Photos from the image-classification dataset "data" in the GitHub repository ydtrxh/ENSAM-Smart-Navigation. Its 15 classes are: student administration office, amphithéâtre, GMS practical work workshop, bibliothèque, forum center, centre de langue, centre de recherche, département matériaux et des procédés, AEEE department, civil engineering department, département mathématiques informatique, département forge et fonderie, département énergétique, salle de conférence, TP fabrication mécanique.

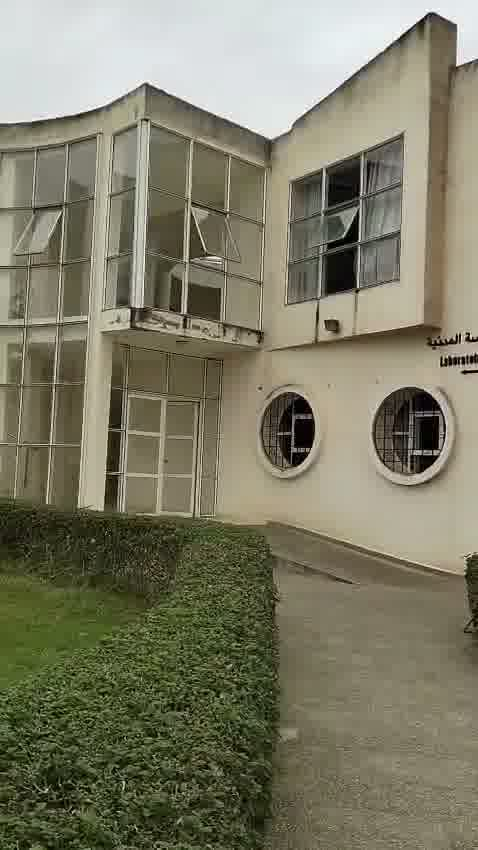
Label: civil engineering department

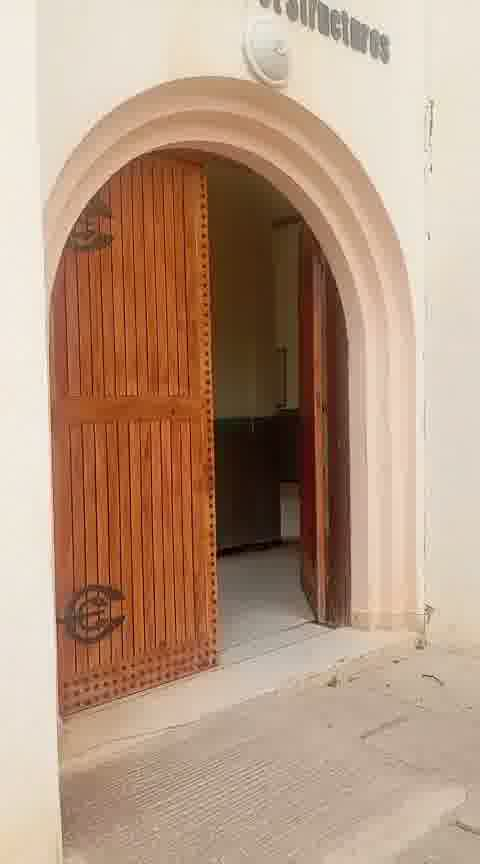
Label: GMS practical work workshop

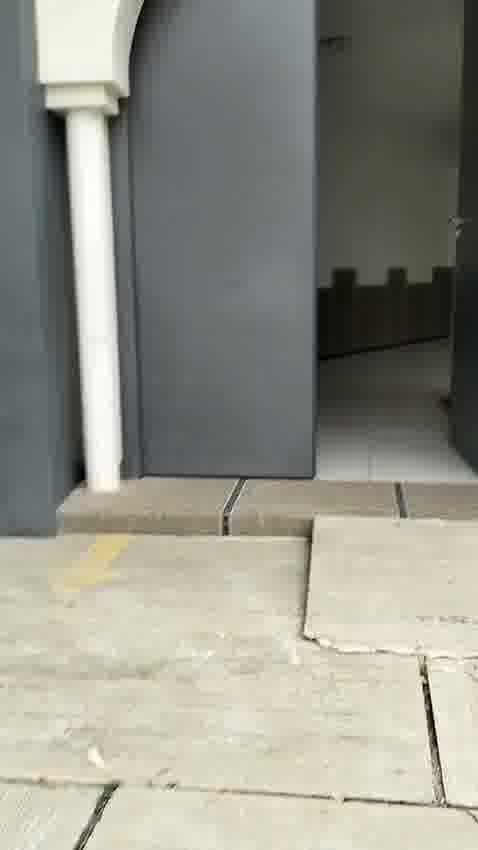
Label: amphithéâtre

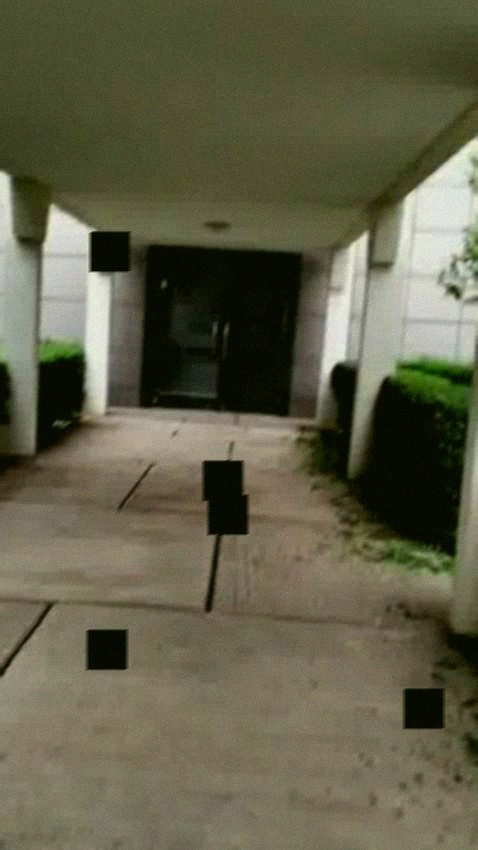
Label: forum center

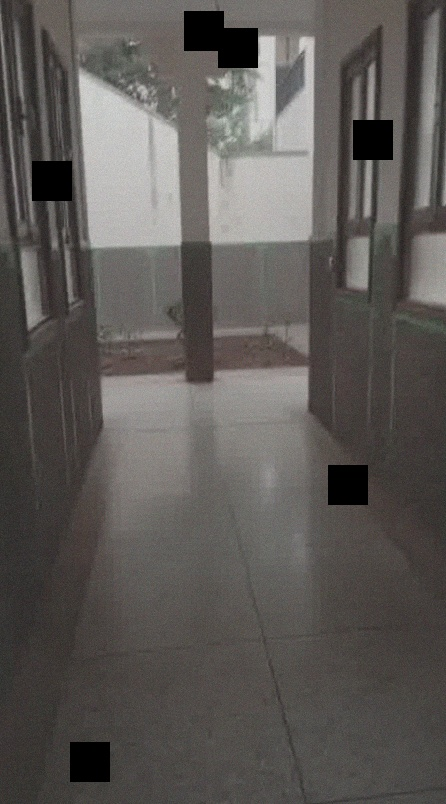
Label: centre de langue

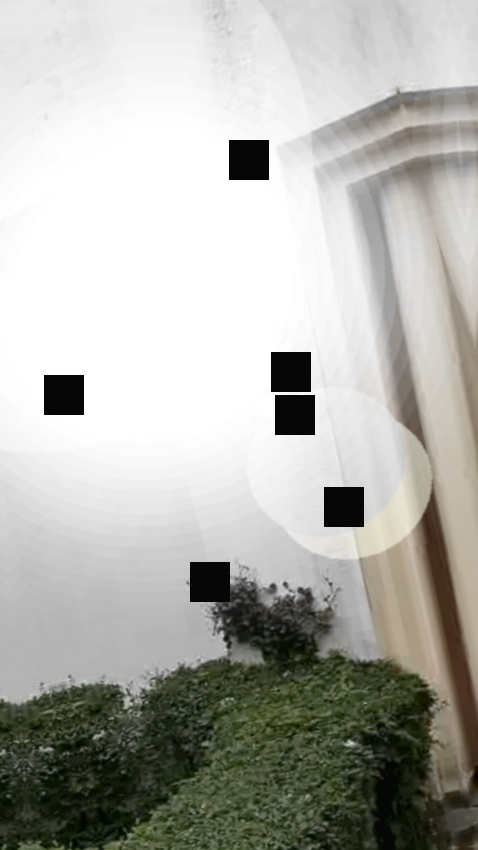
Label: centre de recherche
